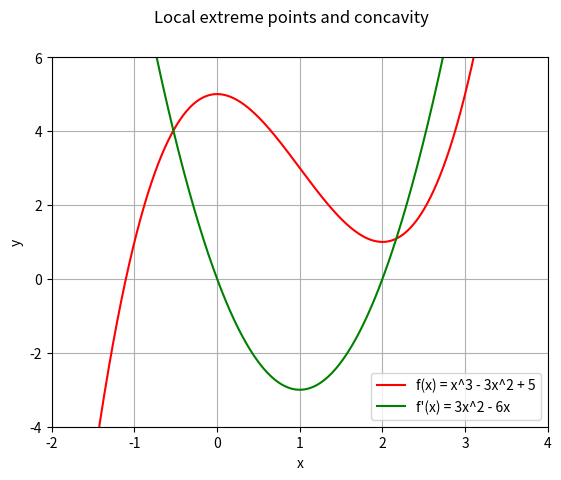

Python code for this plot:
#!/usr/bin/python

#####################################
# module: lec03_prob_04.py
# description: solution to problem 4 in
# lecture 3
# [redacted]
####################################

import numpy as np
import matplotlib.pyplot as plt

def lec_03_prob_04():
    def f(x): return (x**3) - 3.0*(x**2) + 5.0
    def drv1(x): return 3.0*(x**2) - 6.0*x
    xvals1 = np.linspace(-5, 5, 10000)
    yvals0 = np.array([f(x) for x in xvals1])
    yvals1 = np.array([drv1(x) for x in xvals1])    

    fig1 = plt.figure(1)
    fig1.suptitle('Local extreme points and concavity')
    plt.xlabel('x')
    plt.ylabel('y')
    plt.ylim([-4, 6])
    plt.xlim([-2, 4])
    plt.grid()
    plt.plot(xvals1, yvals0, label="f(x) = x^3 - 3x^2 + 5", c='r') 
    plt.plot(xvals1, yvals1, label="f'(x) = 3x^2 - 6x", c='g')
    plt.legend(loc='best')
    plt.show()

if __name__ == '__main__':
    lec_03_prob_04()
